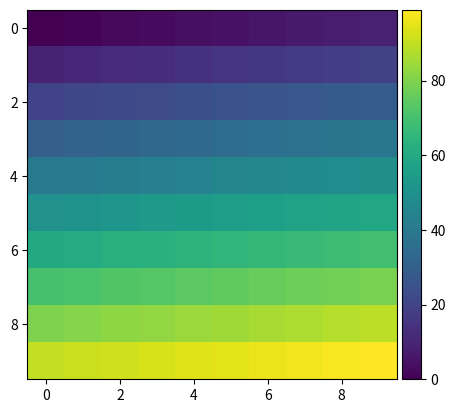

Write Python code to recreate this figure.
import matplotlib.pyplot as plt
from mpl_toolkits.axes_grid1 import make_axes_locatable
import numpy as np

ax = plt.subplot(111)
im = ax.imshow(np.arange(100).reshape((10, 10)))

# create an axes on the right side of ax. The width of cax will be 5%
# of ax and the padding between cax and ax will be fixed at 0.05 inch.
divider = make_axes_locatable(ax)
cax = divider.append_axes("right", size="5%", pad=0.05)

plt.colorbar(im, cax=cax)

plt.savefig('plot')
